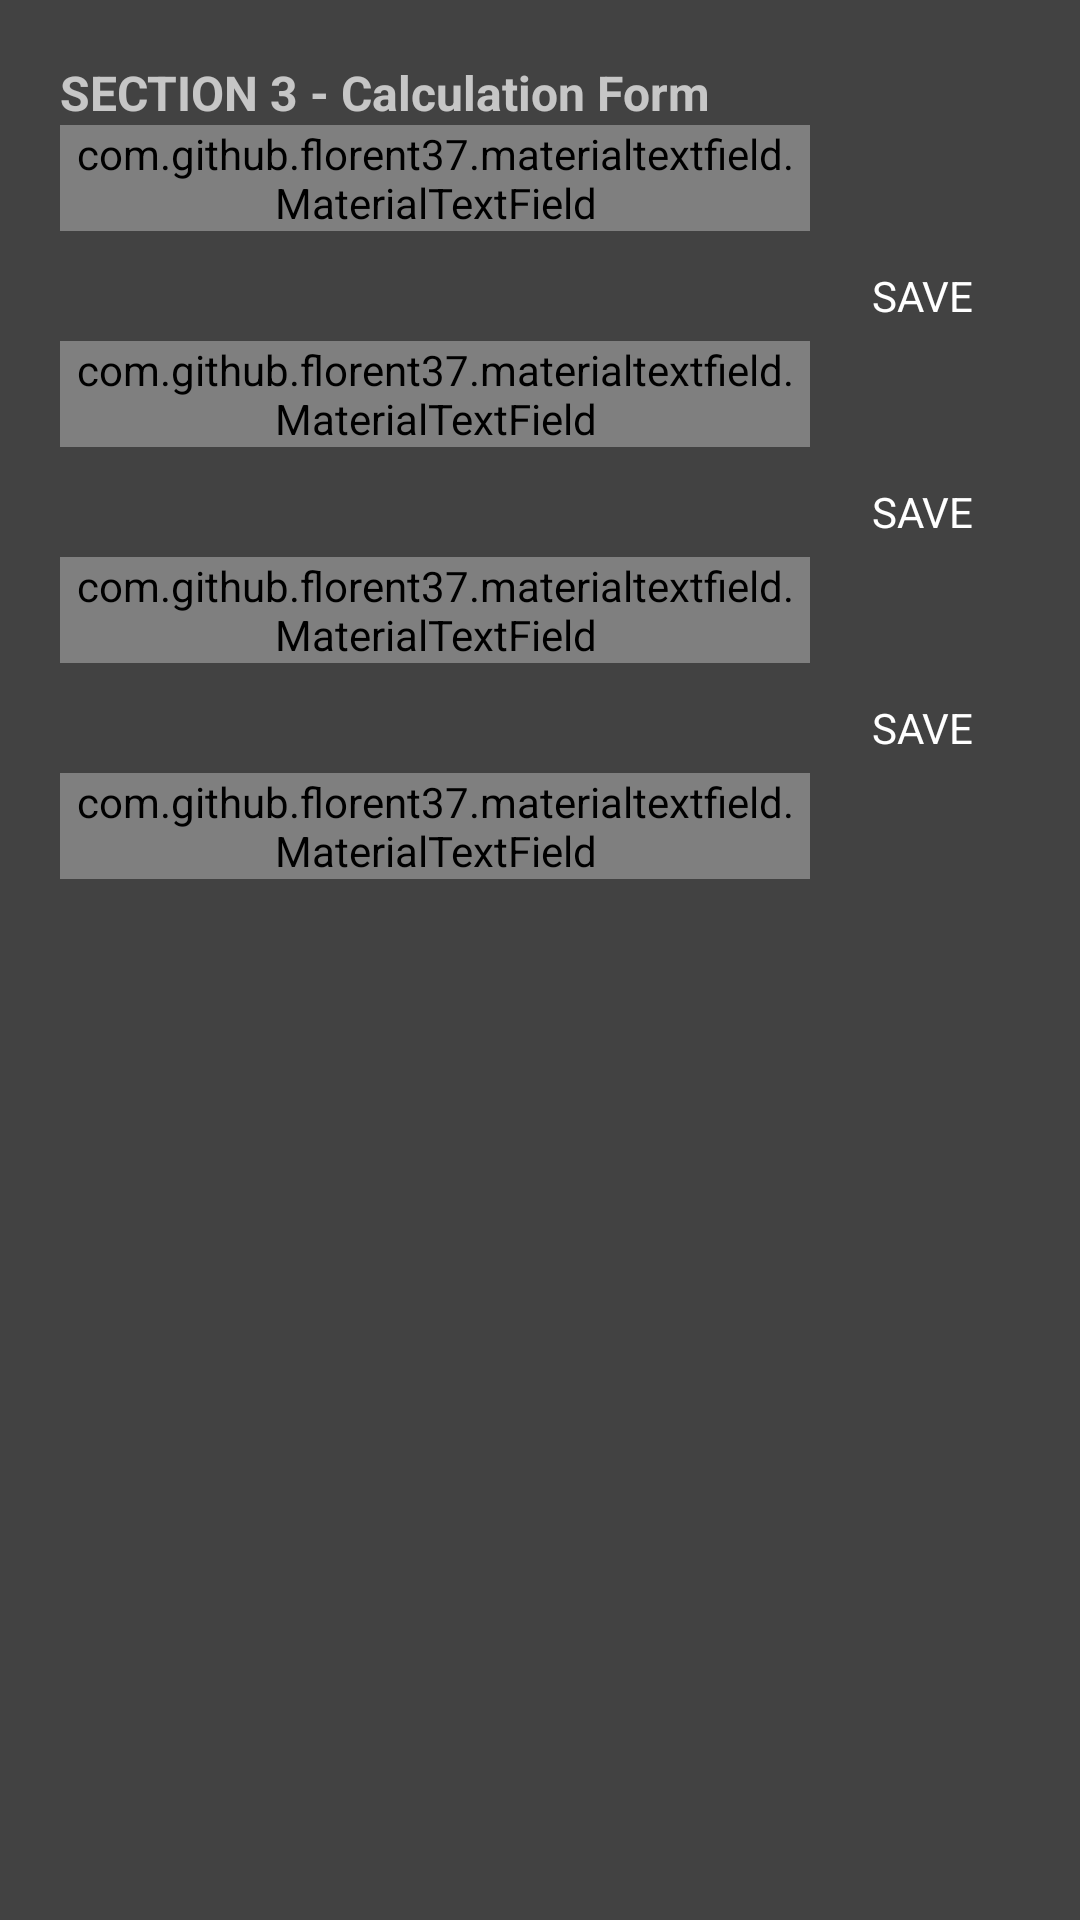

This screen was rendered from an Android layout file. Write that file and the resources it references.
<!-- AndroidManifest.xml: application theme SplashScreenStyle -->
<!-- res/layout/frame_survey_perhitungan.xml -->
<?xml version="1.0" encoding="utf-8"?>
<RelativeLayout xmlns:android="http://schemas.android.com/apk/res/android"
    xmlns:app="http://schemas.android.com/apk/res-auto"
    android:layout_width="match_parent"
    android:layout_height="match_parent">

    <LinearLayout
        android:layout_width="match_parent"
        android:layout_height="match_parent"
        android:orientation="vertical">

        <LinearLayout
            android:layout_width="match_parent"
            android:layout_height="wrap_content"
            android:layout_margin="10dp"
            android:layout_marginTop="5dp"
            android:orientation="vertical"
            android:padding="10dp">
            <TextView
                android:id="@+id/tv_title"
                android:layout_width="match_parent"
                android:layout_height="wrap_content"
                android:text="SECTION 3 - Calculation Form"
                android:textSize="16sp"
                android:textStyle="bold" />
            <LinearLayout
                android:layout_width="match_parent"
                android:layout_height="wrap_content"
                android:orientation="horizontal">




                <com.github.florent37.materialtextfield.MaterialTextField
                    android:layout_width="250dp"
                    android:layout_height="wrap_content"
                    app:mtf_image="@drawable/ic_check_box_outline_blank_black_24dp"
                    app:mtf_labelColor="#666">

                    <EditText
                        android:id="@+id/et_iksk"
                        android:layout_width="match_parent"
                        android:layout_height="wrap_content"
                        android:hint="IKSK" />
                </com.github.florent37.materialtextfield.MaterialTextField>

                <Button
                    android:id="@+id/btn_submitIKKSK"
                    android:layout_width="wrap_content"
                    android:layout_height="30dp"
                    android:layout_marginLeft="5dp"
                    android:layout_marginTop="42dp"
                    android:background="@drawable/rounded_button"

                    android:fontFamily="sans-serif"
                    android:text="SAVE"
                    android:textColor="@android:color/white"
                    android:textSize="14sp" />
            </LinearLayout>

            <LinearLayout
                android:layout_width="match_parent"
                android:layout_height="wrap_content"
                android:orientation="horizontal">

                <com.github.florent37.materialtextfield.MaterialTextField
                    android:layout_width="250dp"
                    android:layout_height="wrap_content"
                    app:mtf_image="@drawable/ic_check_box_outline_blank_black_24dp"
                    app:mtf_labelColor="#666">

                    <EditText
                        android:id="@+id/et_ikus"
                        android:layout_width="match_parent"
                        android:layout_height="wrap_content"
                        android:hint="IKUS" />
                </com.github.florent37.materialtextfield.MaterialTextField>

                <Button
                    android:id="@+id/btn_submitIKUS"
                    android:layout_width="wrap_content"
                    android:layout_height="30dp"
                    android:layout_marginLeft="5dp"
                    android:layout_marginTop="42dp"
                    android:background="@drawable/rounded_button"

                    android:fontFamily="sans-serif"
                    android:text="SAVE"
                    android:textColor="@android:color/white"
                    android:textSize="14sp" />
            </LinearLayout>

            <LinearLayout
                android:layout_width="match_parent"
                android:layout_height="wrap_content"
                android:orientation="horizontal">

                <com.github.florent37.materialtextfield.MaterialTextField
                    android:layout_width="250dp"
                    android:layout_height="wrap_content"
                    app:mtf_image="@drawable/ic_check_box_outline_blank_black_24dp"
                    app:mtf_labelColor="#666">

                    <EditText
                        android:id="@+id/et_ikkj"
                        android:layout_width="match_parent"
                        android:layout_height="wrap_content"
                        android:hint="IKKJ" />
                </com.github.florent37.materialtextfield.MaterialTextField>

                <Button
                    android:id="@+id/btn_submitIKKJ"
                    android:layout_width="wrap_content"
                    android:layout_height="30dp"
                    android:layout_marginLeft="5dp"
                    android:layout_marginTop="42dp"
                    android:background="@drawable/rounded_button"
                    android:fontFamily="sans-serif"
                    android:text="SAVE"

                    android:textColor="@android:color/white"
                    android:textSize="14sp" />
            </LinearLayout>


            <com.github.florent37.materialtextfield.MaterialTextField
                android:layout_width="250dp"
                android:layout_height="wrap_content"
                app:mtf_image="@drawable/ic_check_box_outline_blank_black_24dp"
                app:mtf_labelColor="#666">

                <EditText
                    android:id="@+id/et_iks"
                    android:layout_width="match_parent"
                    android:layout_height="wrap_content"
                    android:hint="IKS" />
            </com.github.florent37.materialtextfield.MaterialTextField>


        </LinearLayout>


    </LinearLayout>

    
    
    
    
    
    
    
    

    

</RelativeLayout>
<!-- resources referenced by this layout -->
<resources>
  <color name="colorButton">#003f7a</color>
  <!-- drawable ic_check_box_outline_blank_black_24dp (drawable) -->
  <vector android:height="24dp" android:tint="#FF000000"
      android:viewportHeight="24.0" android:viewportWidth="24.0"
      android:width="24dp" xmlns:android="http://schemas.android.com/apk/res/android">
      <path android:fillColor="#FF000000" android:pathData="M19,5v14H5V5h14m0,-2H5c-1.1,0 -2,0.9 -2,2v14c0,1.1 0.9,2 2,2h14c1.1,0 2,-0.9 2,-2V5c0,-1.1 -0.9,-2 -2,-2z"/>
  </vector>
  <style name="SplashScreenStyle" parent="Theme.AppCompat.NoActionBar">
          <item name="android:windowBackground">@color/cardview_dark_background</item>
      </style>
</resources>
